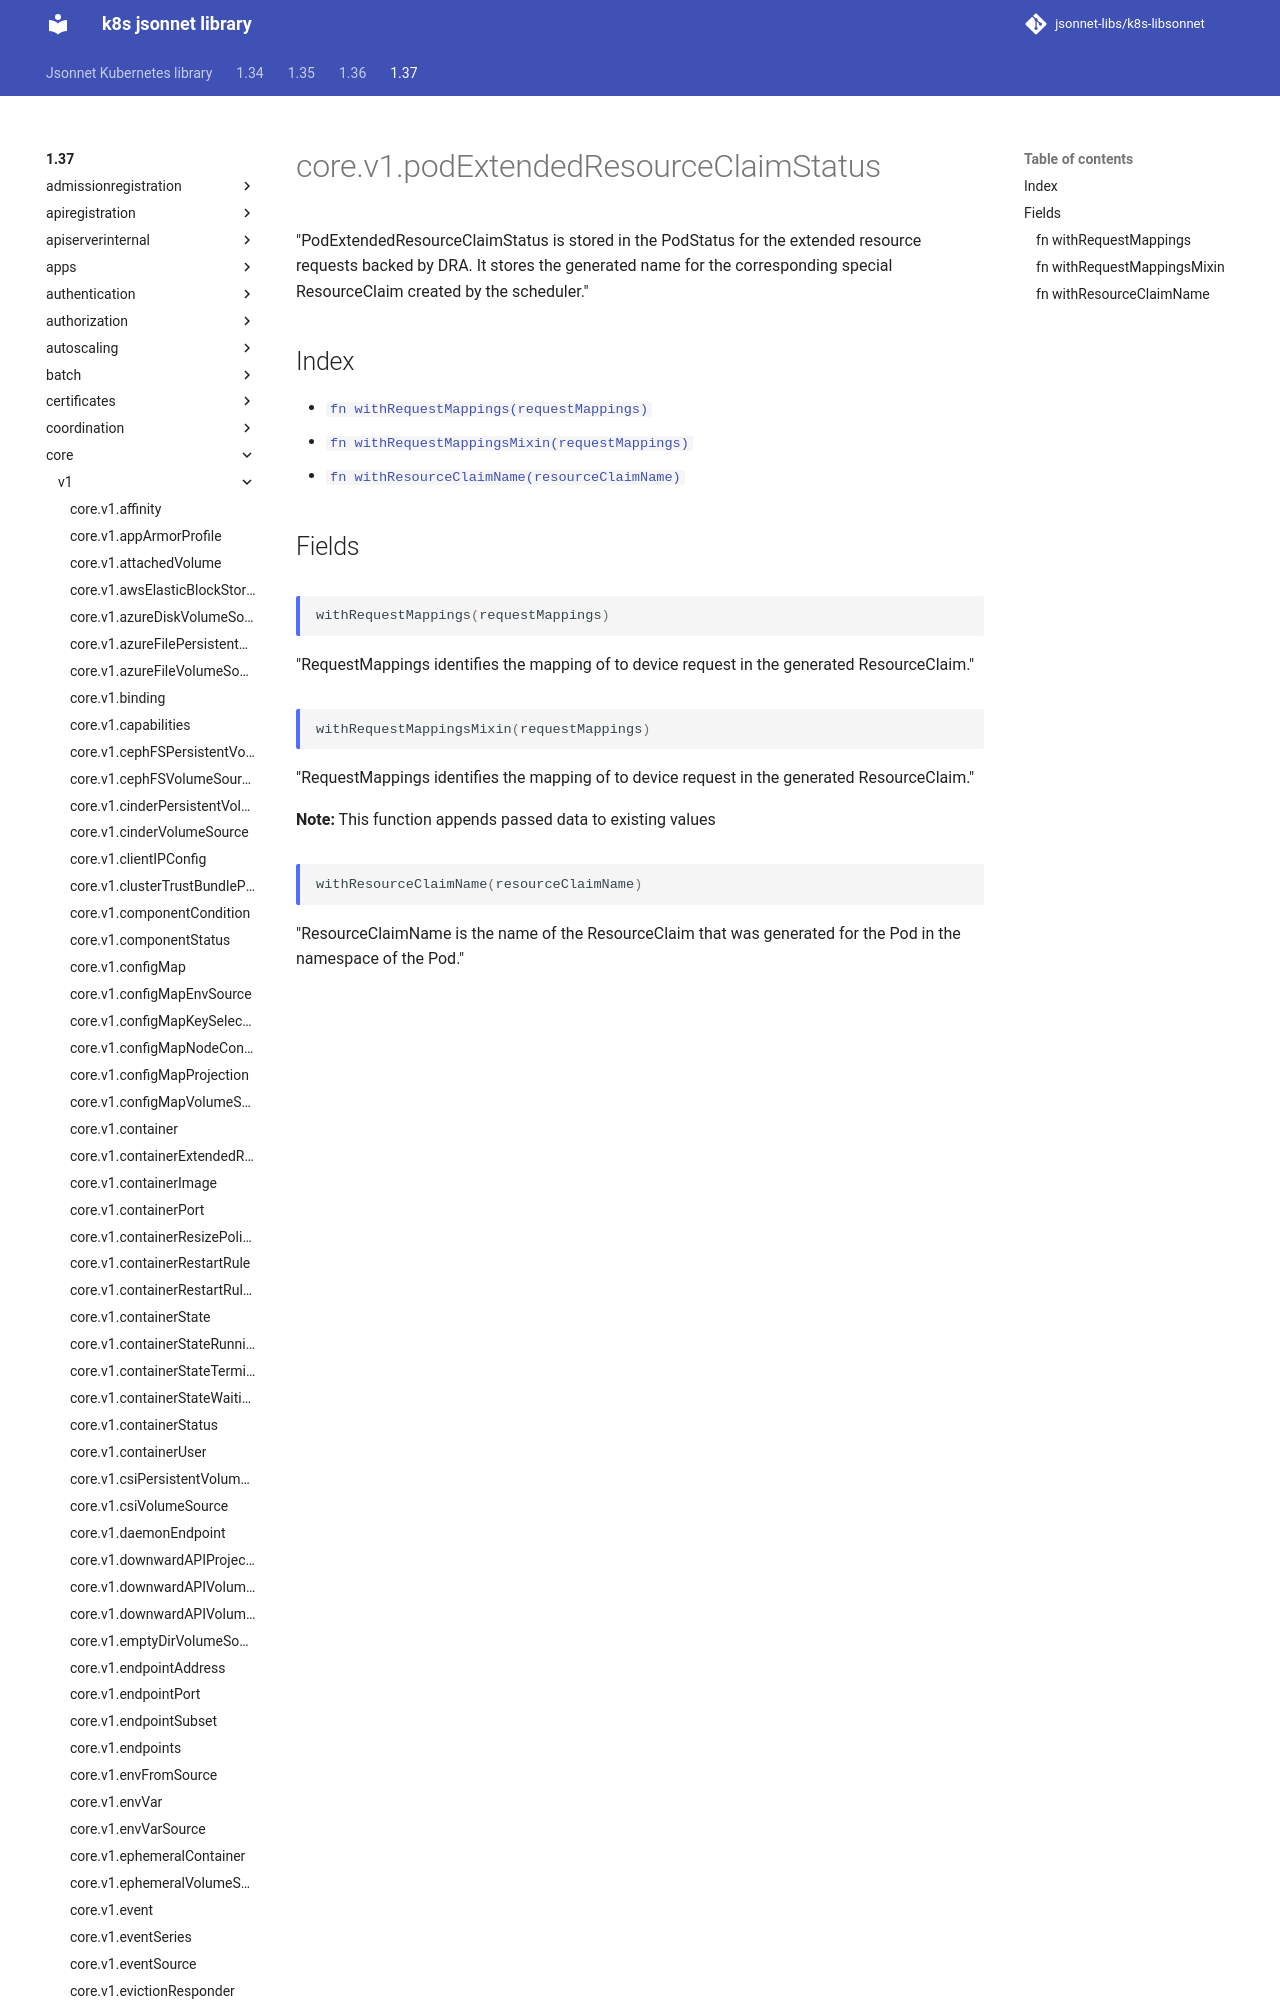

repository: jsonnet-libs/k8s-libsonnet · page: 1.37/core/v1/podExtendedResourceClaimStatus/index.html · generator: mkdocs

---
permalink: /1.37/core/v1/podExtendedResourceClaimStatus/
---

# core.v1.podExtendedResourceClaimStatus

"PodExtendedResourceClaimStatus is stored in the PodStatus for the extended resource requests backed by DRA. It stores the generated name for the corresponding special ResourceClaim created by the scheduler."
